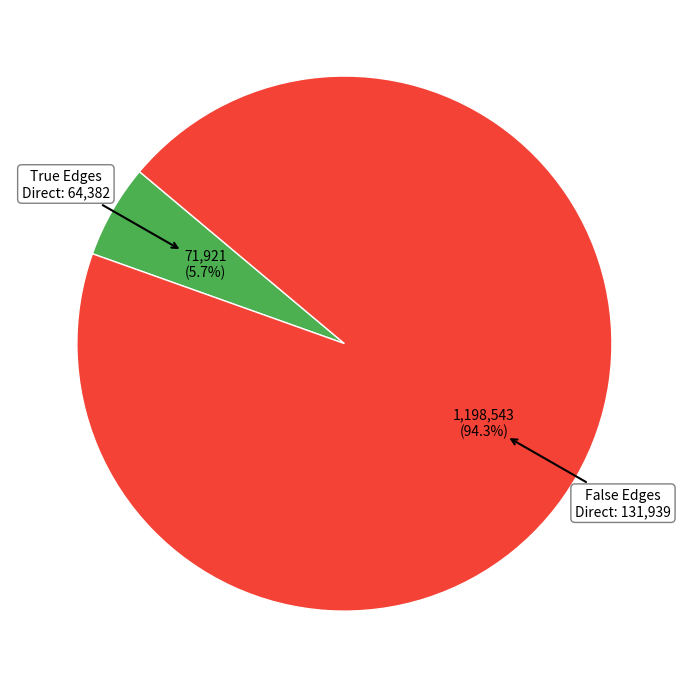

The matplotlib source for this figure:
import numpy as np
import matplotlib.pyplot as plt

# Data breakdown
# curated_breakdown = {
#     'True Edges\nManual: 313\nDynamic: 35,709': 36022,
#     'False Edges\nManual: 35\nDynamic: 779': 814,
#     'Unknown Edges': 25349,
# }
curated_breakdown = {
    'True Edges\nManual: 313\nDynamic: 48,374': 48687,
    'False Edges\nManual: 35\nP.O: 779': 814,
    'Unknown Edges': 25349,
}

# original_breakdown = {
#     'True Edges\nDirect: 64,382': 65676,
#     'False Edges\nDirect: 131,939': 1198543,
#     # 'True Edges\nTotal: 65,676\nDirect: 64,382': 65676,
#     # 'False Edges\nTotal: 1,198,543\nDirect: 131,939': 1198543,
# }
original_breakdown = {
    'True Edges\nDirect: 64,382': 71921,
    'False Edges\nDirect: 131,939': 1198543,
}

# Total direct edges (for fun label)
original_direct_total = 196321

# Colors
curated_colors = ['#4CAF50', '#F44336', '#9E9E9E']  # green, red, gray
original_colors = ['#4CAF50', '#F44336']            # green, red

# Create figure and subplots
fig, axes = plt.subplots(figsize=(7, 7))

# # --- Curated DB Chart ---
# wedges1, texts1, autotexts1 = axes.pie(
#     curated_breakdown.values(),
#     labels=None,
#     colors=curated_colors,
#     startangle=140,
#     wedgeprops=dict(edgecolor='w'),
#     autopct=lambda pct: f"{int(round(pct * sum(curated_breakdown.values()) / 100)):,}\n({pct:.1f}%)"
# )

# # axes.set_title('Total Edges: 62,185', fontsize=14)

# for i, (wedge, label) in enumerate(zip(wedges1, curated_breakdown.keys())):
#     angle = (wedge.theta2 + wedge.theta1) / 2.
#     x = wedge.r * 1.2 * np.cos(np.deg2rad(angle))
#     y = wedge.r * 1.2 * np.sin(np.deg2rad(angle))
#     axes.annotate(
#         # f"{label}\nCount: {list(curated_breakdown.values())[i]:,}",
#         f"{label}",
#         xy=(np.cos(np.deg2rad(angle)) * wedge.r * 0.7,
#             np.sin(np.deg2rad(angle)) * 0.7),
#         xytext=(x, y),
#         arrowprops=dict(arrowstyle="->", lw=1.5),
#         ha='center', va='center', fontsize=10,
#         bbox=dict(boxstyle='round,pad=0.3', fc='white', ec='gray')
#     )

# fig.tight_layout()
# fig.savefig('curated_db_pie_chart.png', dpi=300, bbox_inches='tight')

# --- Original DB Chart ---
wedges2, texts2, autotexts2 = axes.pie(
    original_breakdown.values(),
    labels=None,
    colors=original_colors,
    startangle=140,
    wedgeprops=dict(edgecolor='w'),
    autopct=lambda pct: f"{int(round(pct * sum(original_breakdown.values()) / 100)):,}\n({pct:.1f}%)"
)

# axes.set_title(f"Total Edges: 1,264,219", fontsize=14)

for i, (wedge, label) in enumerate(zip(wedges2, original_breakdown.keys())):
    angle = (wedge.theta2 + wedge.theta1) / 2.
    x = wedge.r * 1.2 * np.cos(np.deg2rad(angle))
    y = wedge.r * 1.2 * np.sin(np.deg2rad(angle))
    axes.annotate(
        # f"{label}\nCount: {list(original_breakdown.values())[i]:,}",
        f"{label}",
        xy=(np.cos(np.deg2rad(angle)) * wedge.r * 0.7,
            np.sin(np.deg2rad(angle)) * 0.7),
        xytext=(x, y),
        arrowprops=dict(arrowstyle="->", lw=1.5),
        ha='center', va='center', fontsize=10,
        bbox=dict(boxstyle='round,pad=0.3', fc='white', ec='gray')
    )

# Final layout
fig.tight_layout()
fig.savefig("original.png")
